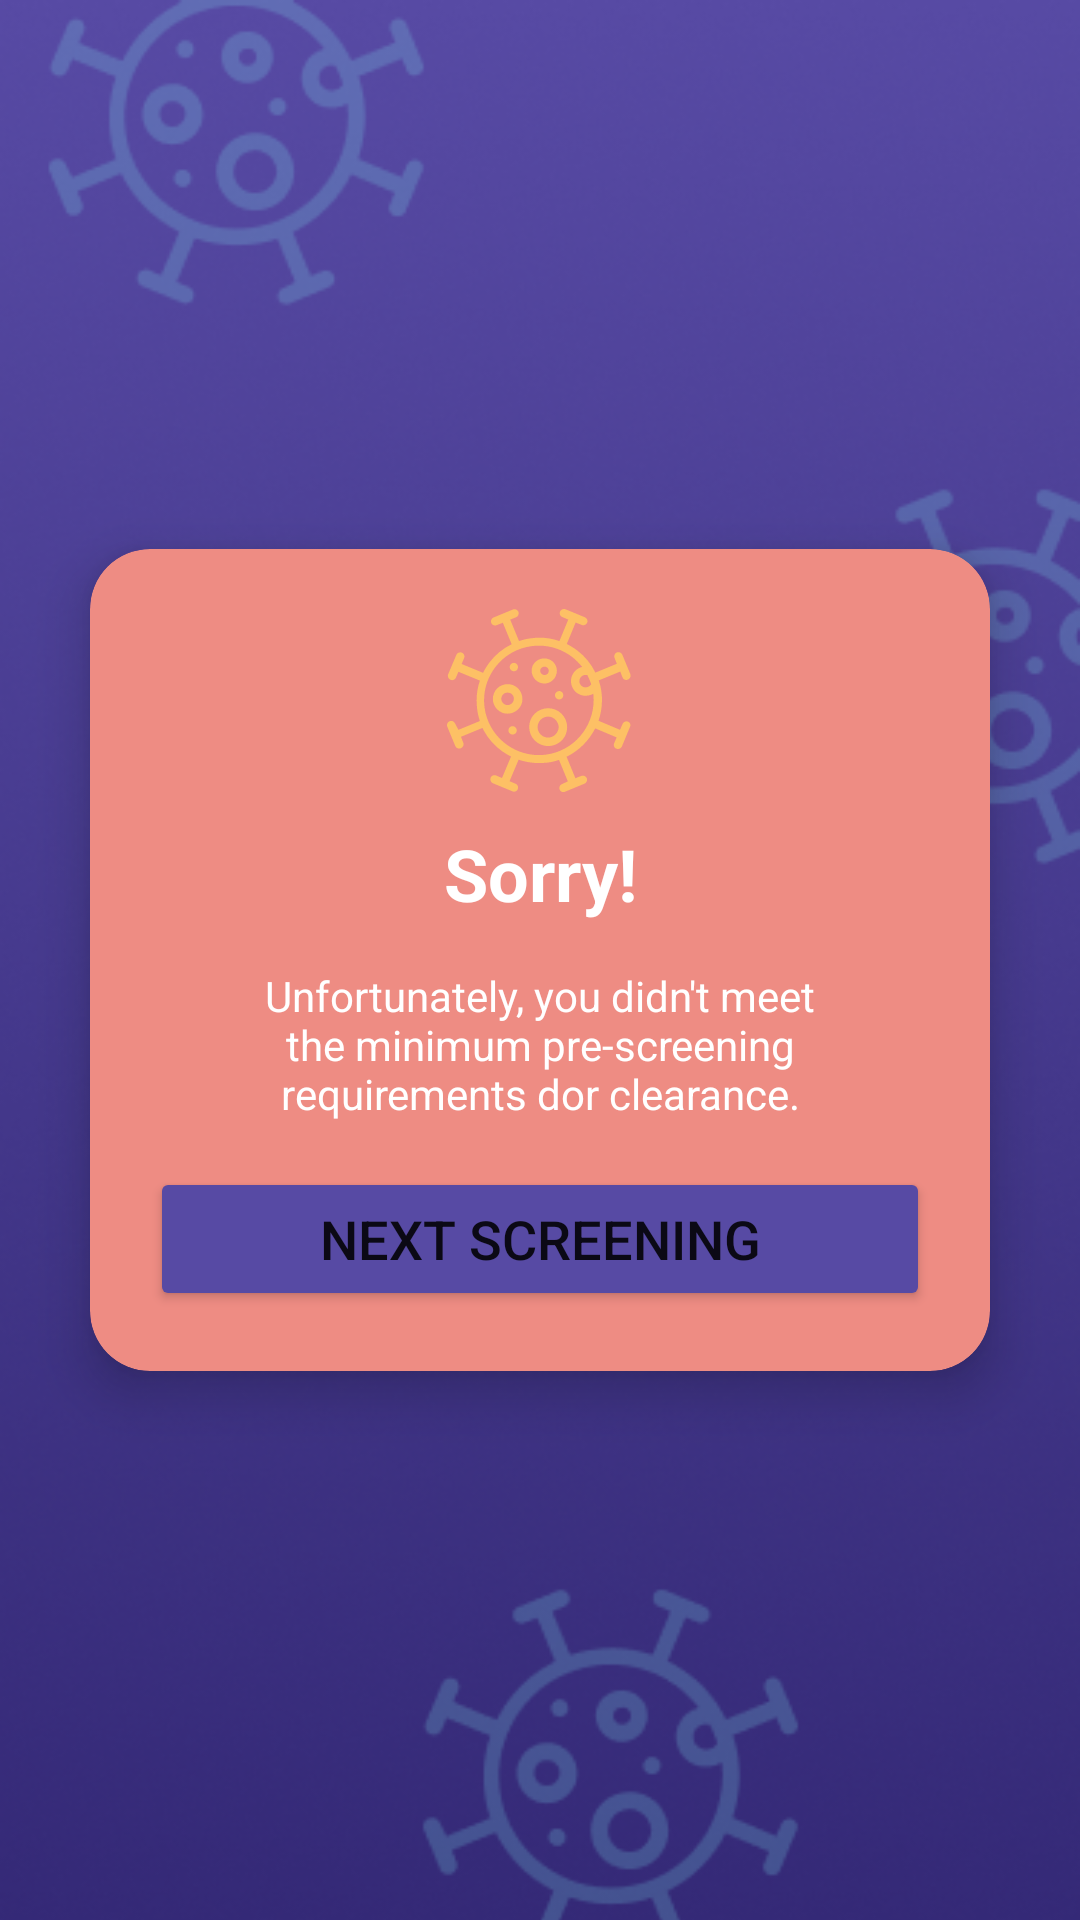

Write the Android layout XML for this screen, with the resource values it uses.
<!-- AndroidManifest.xml: application theme QuestionsTheme -->
<!-- res/layout/activity_flag_result.xml -->
<?xml version="1.0" encoding="utf-8"?>

<RelativeLayout xmlns:android="http://schemas.android.com/apk/res/android"
    xmlns:app="http://schemas.android.com/apk/res-auto"
    xmlns:tools="http://schemas.android.com/tools"
    android:layout_width="match_parent"
    android:layout_height="match_parent"
    tools:context=".ResultActivity">

    <ImageView
        android:layout_width="match_parent"
        android:layout_height="match_parent"
        android:scaleType="centerCrop"
        android:src="@drawable/ic_bg_img" />

    <LinearLayout
        android:orientation="vertical"
        android:gravity="center"
        android:layout_width="match_parent"
        android:layout_height="match_parent" >


        <androidx.cardview.widget.CardView
            android:layout_width="match_parent"
            android:layout_height="wrap_content"
            android:layout_marginLeft="30dp"
            android:layout_marginRight="30dp"
            app:cardCornerRadius="20dp"
            app:cardElevation="10dp"
            app:cardBackgroundColor="@color/red">
            <LinearLayout
                android:layout_width="match_parent"
                android:layout_height="wrap_content"
                android:orientation="vertical"
                android:padding="20dp">

                <ImageView
                    android:layout_width="wrap_content"
                    android:layout_height="wrap_content"
                    android:src="@drawable/ic_rona_logo"
                    android:layout_gravity="center"/>

                <TextView
                    android:layout_width="match_parent"
                    android:layout_height="wrap_content"
                    android:text="Sorry!"
                    android:textSize="24sp"
                    android:textStyle="bold"
                    android:layout_marginTop="10dp"
                    android:textColor="@color/white"
                    android:gravity="center" />

                <TextView
                    android:layout_width="match_parent"
                    android:layout_height="wrap_content"
                    android:text="Unfortunately, you didn't meet the minimum pre-screening requirements dor clearance."
                    android:textColor="@color/white"
                    android:paddingLeft="20dp"
                    android:paddingRight="20dp"
                    android:textSize="14sp"
                    android:layout_marginTop="15dp"
                    android:gravity="center" />


                <Button
                    android:id="@+id/btn_next"
                    android:layout_width="match_parent"
                    android:layout_height="wrap_content"
                    android:layout_marginTop="15dp"
                    android:textSize="18sp"
                    android:padding="10dp"
                    android:text="Next Screening"
                    app:backgroundTint="@color/purple" />

            </LinearLayout>

        </androidx.cardview.widget.CardView>

    </LinearLayout>




</RelativeLayout>
<!-- resources referenced by this layout -->
<resources>
  <color name="purple">#574AA4</color>
  <color name="red">#EE8C83</color>
  <color name="white">#FFFFFFFF</color>
  <!-- drawable ic_bg_img: png bitmap (drawable-v24, 174104 bytes) -->
  <!-- drawable ic_rona_logo: vector/xml drawable (drawable, 7542 chars, omitted) -->
  <style name="QuestionsTheme" parent="Theme.MaterialComponents.DayNight.DarkActionBar">
          
          <item name="colorPrimary">@color/purple</item>
          <item name="colorPrimaryVariant">@color/purpleDark</item>
          <item name="colorOnPrimary">@color/white</item>
          
          <item name="colorSecondary">@color/red</item>
          <item name="colorSecondaryVariant">@color/yellow</item>
          <item name="colorOnSecondary">@color/black</item>
          
          <item name="android:statusBarColor" tools:targetApi="l">?attr/colorPrimaryVariant</item>
          
      </style>
  <color name="purpleDark">#342977</color>
  <color name="yellow">#FAC263</color>
  <color name="black">#FF000000</color>
</resources>
